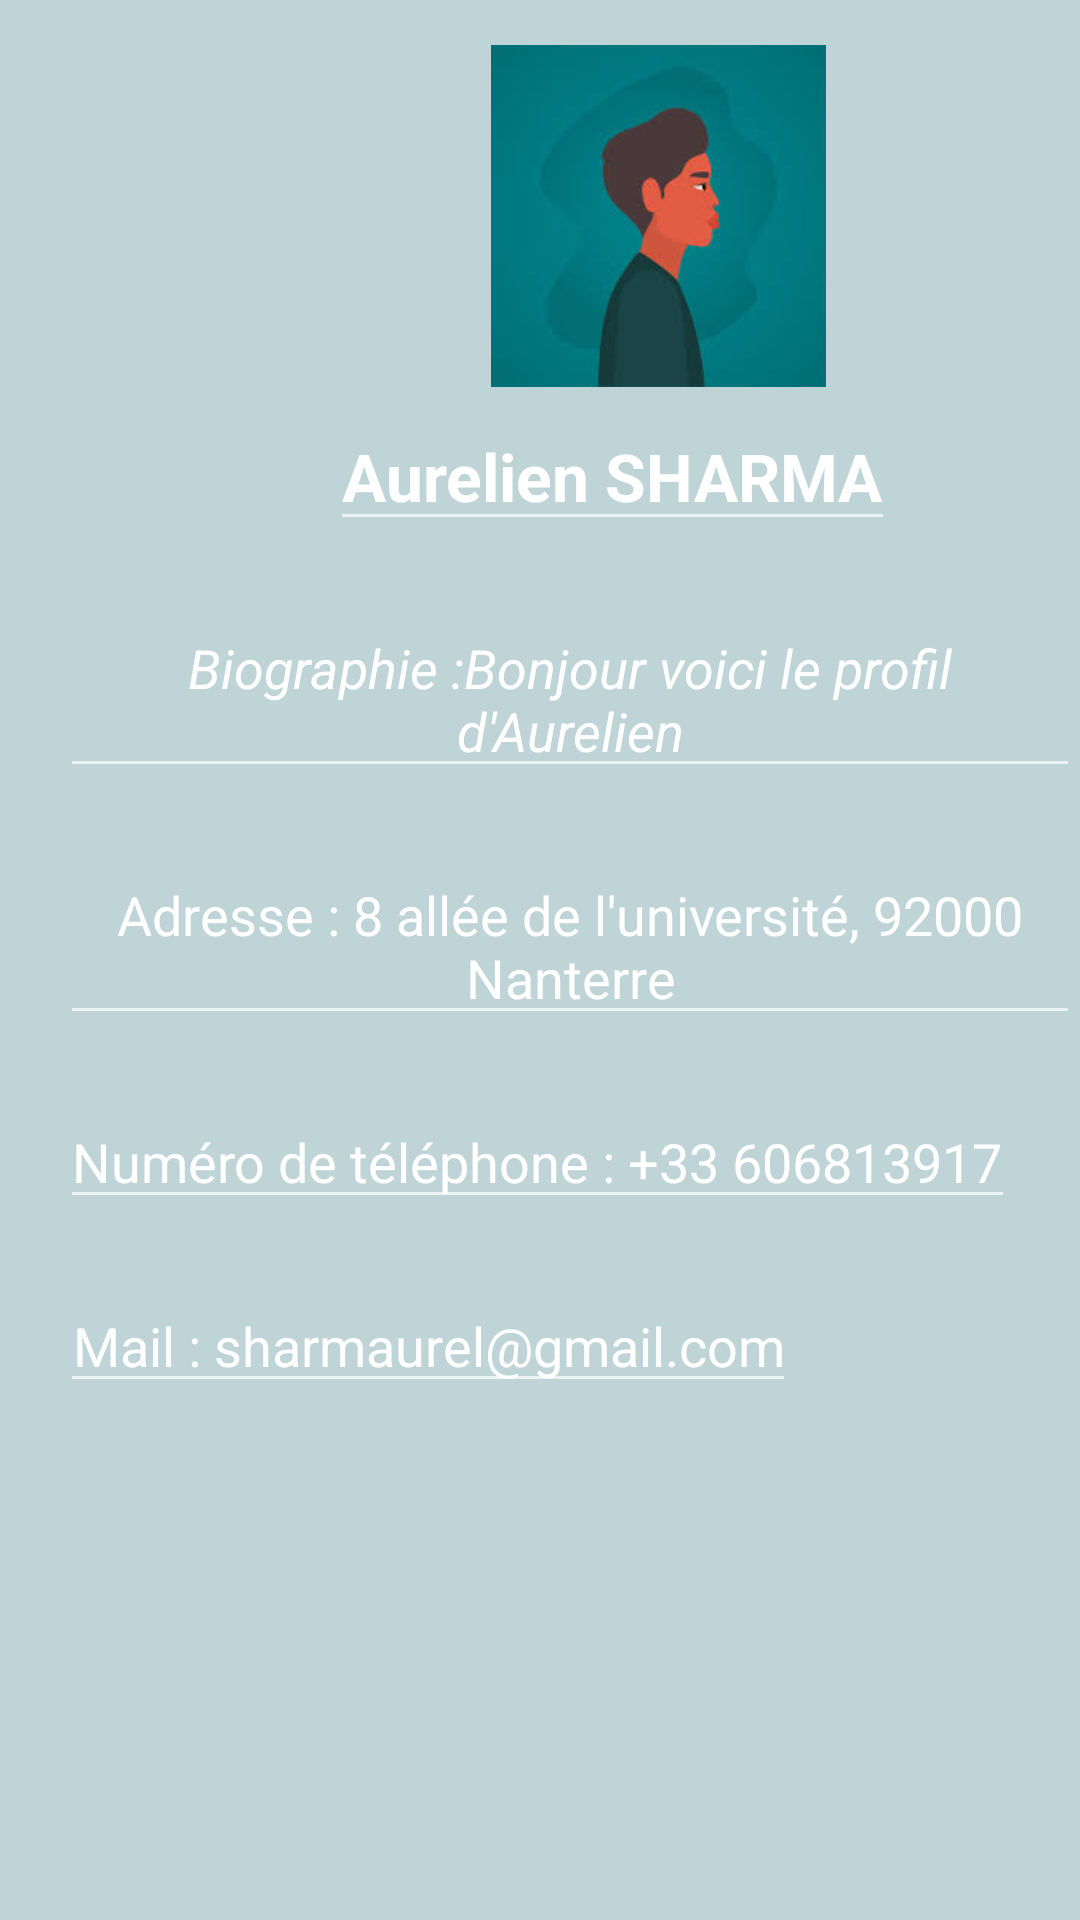

Android layout source for this screen:
<!-- AndroidManifest.xml: application theme Theme.Design.NoActionBar -->
<!-- res/layout/fragment_profile.xml -->
<LinearLayout
    android:id="@+id/fragment_profile_rootview"
    xmlns:android="http://schemas.android.com/apk/res/android"
    xmlns:tools="http://schemas.android.com/tools"
    android:layout_width="match_parent"
    android:layout_height="match_parent"
    tools:context="com.example.myapplication.Fragments.ProfileFragment"
    android:background="#BED4D6"
    android:orientation="vertical">

    <ImageView
        android:id="@+id/profilePicture"
        android:layout_width="139dp"
        android:layout_height="124dp"
        android:layout_alignParentTop="true"
        android:layout_centerHorizontal="true"
        android:layout_marginTop="10dp"
        android:layout_marginLeft="150dp"
        android:padding="5dp"
        android:src="@drawable/pp" />
    <EditText
        android:id="@+id/profileName"
        android:layout_width="wrap_content"
        android:layout_height="wrap_content"
        android:layout_below="@id/profilePicture"
        android:layout_centerHorizontal="true"
        android:layout_marginLeft="110dp"

        android:gravity="center"
        android:text="Aurelien SHARMA"
        android:textSize="22sp"
        android:textStyle="bold" />

    <EditText
        android:id="@+id/profileDescription"
        android:layout_width="wrap_content"
        android:layout_height="wrap_content"
        android:layout_below="@+id/profilePicture"
        android:layout_centerHorizontal="true"
        android:layout_marginLeft="20dp"
        android:layout_marginTop="20dp"
        android:gravity="center"
        android:text="Biographie :Bonjour voici le profil d'Aurelien"
        android:textSize="18sp"
        android:textStyle="italic" />

    <EditText
        android:id="@+id/profileAddress"
        android:layout_marginLeft="20dp"
        android:layout_marginTop="20dp"
        android:layout_width="wrap_content"
        android:layout_height="wrap_content"
        android:layout_below="@+id/profileDescription"
        android:layout_centerHorizontal="true"
        android:gravity="center"
        android:text="Adresse : 8 allée de l'université, 92000 Nanterre"
        android:textSize="18sp" />

    <EditText
        android:id="@+id/profileTelephone"
        android:layout_marginLeft="20dp"
        android:layout_marginTop="20dp"
        android:layout_width="wrap_content"
        android:layout_height="wrap_content"
        android:layout_below="@+id/profileDescription"
        android:layout_centerHorizontal="true"
        android:gravity="center"
        android:text="Numéro de téléphone : +33 606813917"
        android:textSize="18sp" />

    <EditText
        android:id="@+id/profileMail"
        android:layout_marginLeft="20dp"
        android:layout_marginTop="20dp"
        android:layout_width="wrap_content"
        android:layout_height="wrap_content"
        android:layout_below="@+id/profileDescription"
        android:layout_centerHorizontal="true"
        android:gravity="center"
        android:text="Mail : sharmaurel@gmail.com"
        android:textSize="18sp" />


</LinearLayout>
<!-- resources referenced by this layout -->
<resources>
  <!-- drawable pp: jpg bitmap (drawable-v24, 3876 bytes) -->
</resources>
